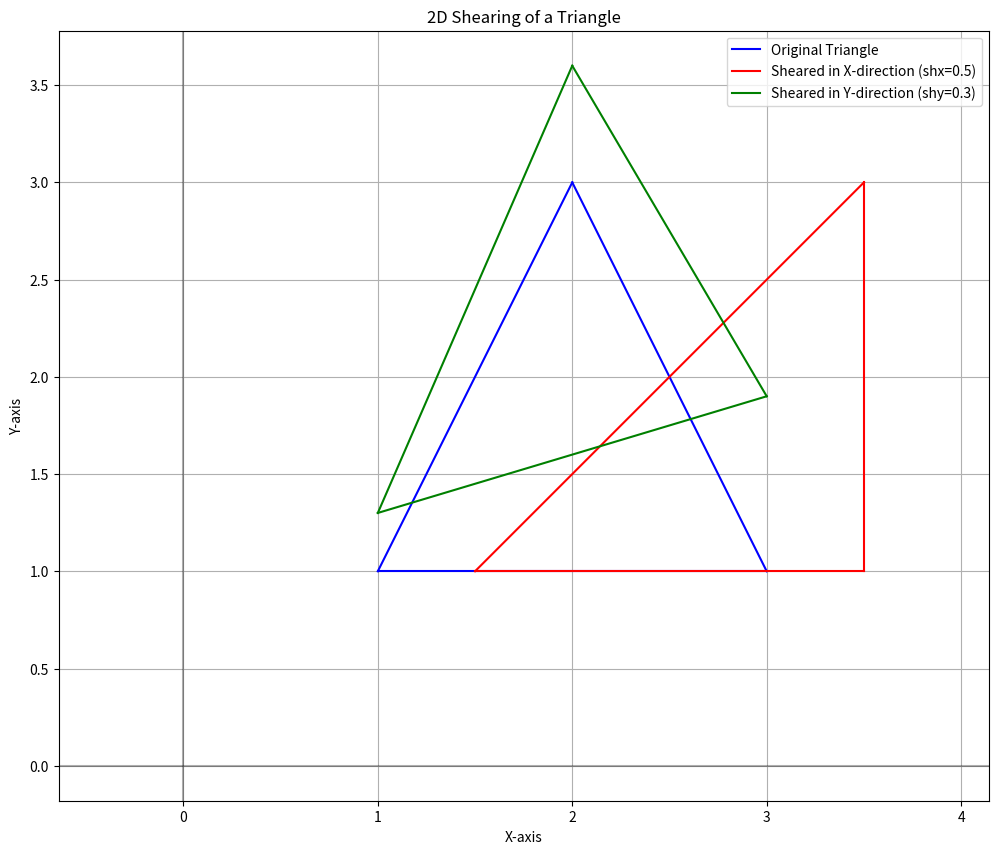

Reproduce this figure in Python.
import numpy as np
import matplotlib.pyplot as plt
def draw_triangle(points, color='b', label=None):
    plt.plot([points[0][0], points[1][0]], [points[0][1], points[1][1]], color=color)
    plt.plot([points[1][0], points[2][0]], [points[1][1], points[2][1]], color=color)
    plt.plot([points[2][0], points[0][0]], [points[2][1], points[0][1]], color=color, label=label)
def shear_points(points, shx=0, shy=0):
    shear_matrix = np.array([[1, shx, 0],
                            [shy, 1, 0],
                            [0, 0, 1]])
    homogeneous_points = np.hstack((points, np.ones((3, 1))))
    sheared_points = np.dot(homogeneous_points, shear_matrix.T)
    return sheared_points[:, :2]
original_triangle = np.array([
    [1, 1],  
    [2, 3],   
    [3, 1]    
])
shx = 0.5 
shy = 0.3  
sheared_triangle_x = shear_points(original_triangle, shx=shx, shy=0)
sheared_triangle_y = shear_points(original_triangle, shx=0, shy=shy) 
plt.figure(figsize=(12, 10))
plt.grid(True)
draw_triangle(original_triangle, 'b', f'Original Triangle')
draw_triangle(sheared_triangle_x, 'r', f'Sheared in X-direction (shx={shx})')
draw_triangle(sheared_triangle_y, 'g', f'Sheared in Y-direction (shy={shy})')
plt.axhline(y=0, color='k', linestyle='-', alpha=0.3)
plt.axvline(x=0, color='k', linestyle='-', alpha=0.3)
plt.title('2D Shearing of a Triangle')
plt.xlabel('X-axis')
plt.ylabel('Y-axis')
plt.legend()
plt.axis('equal')  
plt.show()